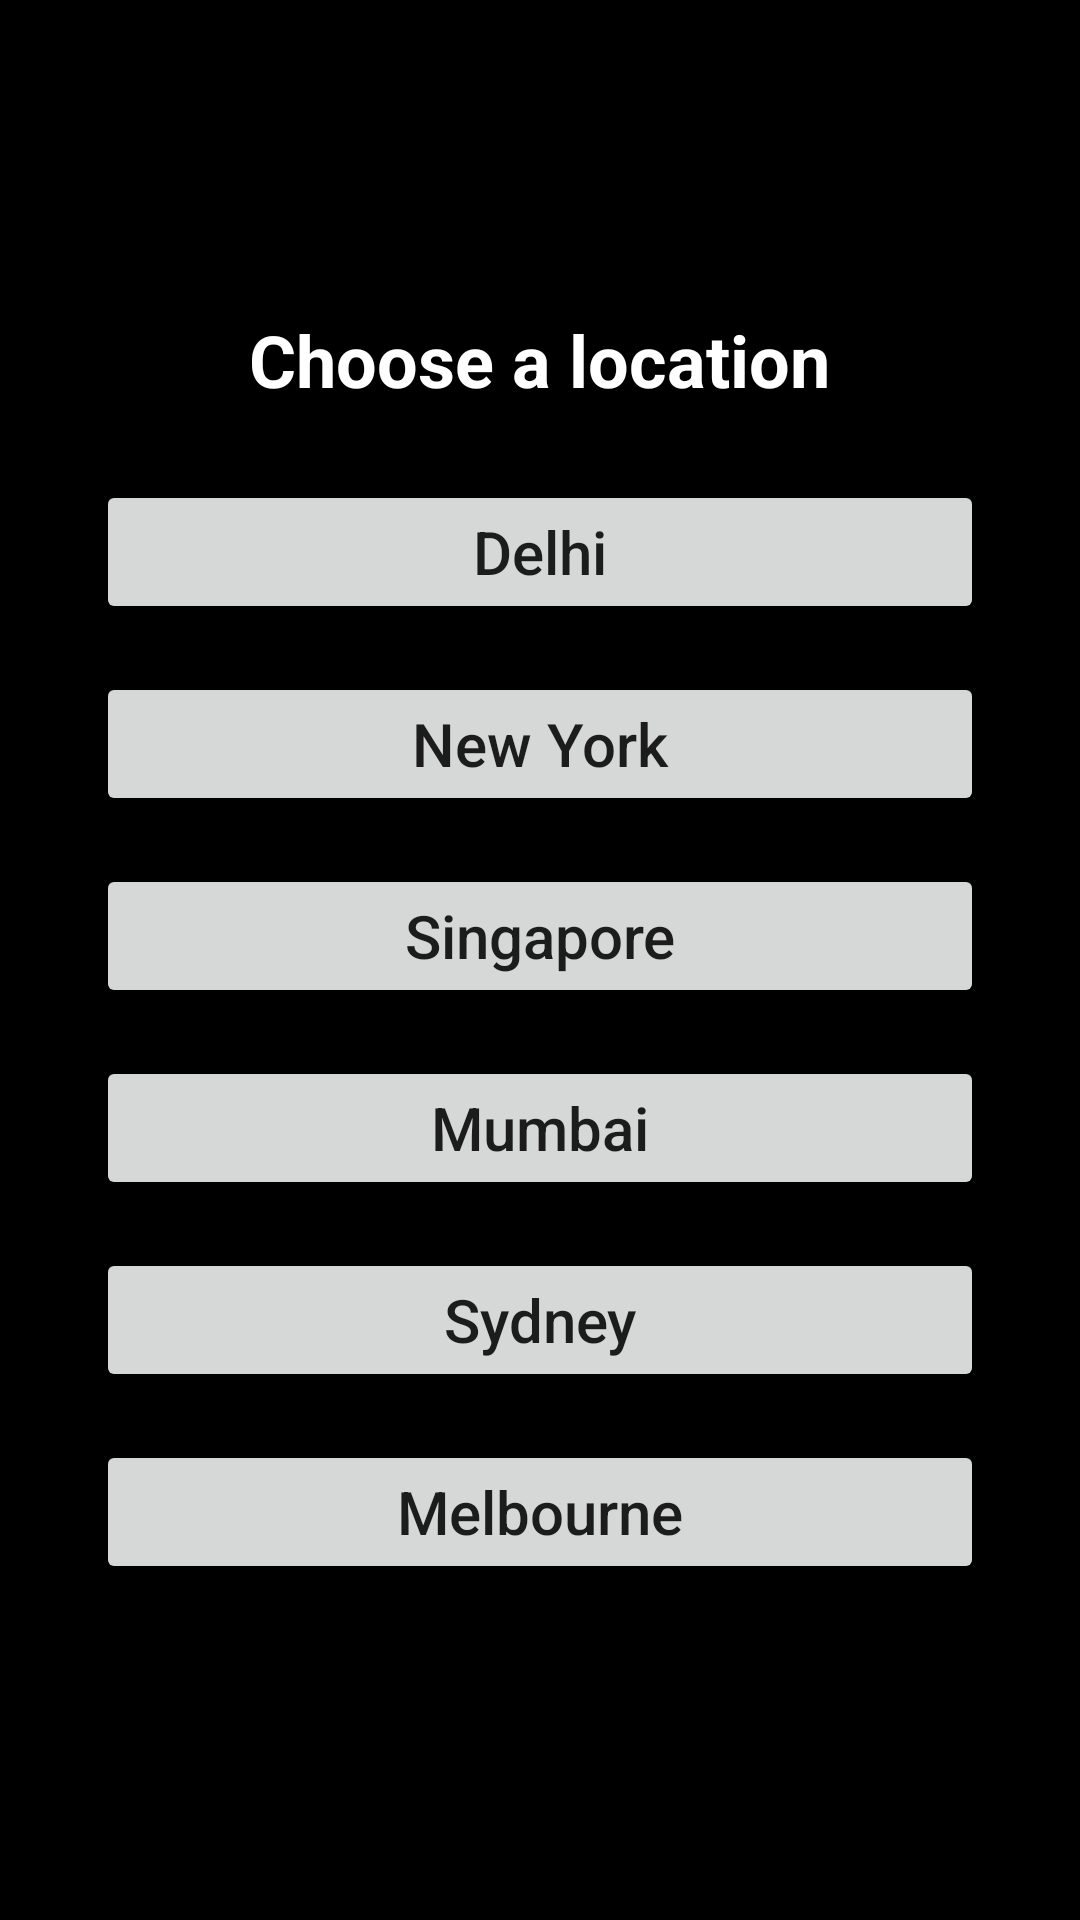

Reconstruct the res/layout file that produces this screen, plus the resources it refers to.
<!-- AndroidManifest.xml: application theme Theme.PowerHouseAi -->
<!-- res/layout/activity_choose_county.xml -->
<?xml version="1.0" encoding="utf-8"?>
<LinearLayout xmlns:android="http://schemas.android.com/apk/res/android"
    android:layout_width="match_parent"
    android:layout_height="match_parent"
    xmlns:tools="http://schemas.android.com/tools"
    android:orientation="vertical"
    android:gravity="center"
    android:padding="16dp"
    tools:context=".ChooseCounty"
    android:background ="@color/black"
    >

    <TextView
        android:id="@+id/textView"
        android:layout_width="wrap_content"
        android:layout_height="wrap_content"
        android:text="Choose a location"
        android:textSize="24sp"
        android:textStyle="bold"
        android:gravity="center"
        android:padding="8dp"
        android:textColor="@color/white"
        />

    <LinearLayout
        android:layout_width="match_parent"
        android:layout_height="wrap_content"
        android:orientation="vertical"
        android:gravity="center"
        android:padding="8dp">

        <Button
            android:id="@+id/button1"
            android:layout_width="match_parent"
            android:layout_height="wrap_content"
            android:text="Delhi"
            android:textSize="20sp"
            android:padding="8dp"
            android:layout_margin="8dp"
            android:textAllCaps="false"
            />

        <Button
            android:id="@+id/button2"
            android:layout_width="match_parent"
            android:layout_height="wrap_content"
            android:text="New York"
            android:textSize="20sp"
            android:padding="8dp"
            android:layout_margin="8dp"
            android:textAllCaps="false"
            />

        <Button
            android:id="@+id/button3"
            android:layout_width="match_parent"
            android:layout_height="wrap_content"
            android:text="Singapore"
            android:textSize="20sp"
            android:padding="8dp"
            android:layout_margin="8dp"
            android:textAllCaps="false"
            />
        <Button
            android:id="@+id/button4"
            android:layout_width="match_parent"
            android:layout_height="wrap_content"
            android:text="Mumbai"
            android:textSize="20sp"
            android:padding="8dp"
            android:layout_margin="8dp"
            android:textAllCaps="false"
            />

        <Button
            android:id="@+id/button5"
            android:layout_width="match_parent"
            android:layout_height="wrap_content"
            android:text="Sydney"
            android:textSize="20sp"
            android:padding="8dp"
            android:layout_margin="8dp"
            android:textAllCaps="false"
            />

        <Button
            android:id="@+id/button6"
            android:layout_width="match_parent"
            android:layout_height="wrap_content"
            android:text="Melbourne"
            android:textSize="20sp"
            android:padding="8dp"
            android:layout_margin="8dp"
            android:textAllCaps="false"
            />

    </LinearLayout>

</LinearLayout>
<!-- resources referenced by this layout -->
<resources>
  <style name="Theme.PowerHouseAi" parent="Theme.MaterialComponents.Light.NoActionBar">
          
          <item name="colorPrimary">@color/purple_500</item>
          <item name="colorPrimaryVariant">@color/purple_700</item>
          <item name="colorOnPrimary">@color/white</item>
          
          <item name="colorSecondary">@color/teal_200</item>
          <item name="colorSecondaryVariant">@color/teal_700</item>
          <item name="colorOnSecondary">@color/black</item>
          
          <item name="android:statusBarColor" tools:targetApi="l">?attr/colorPrimaryVariant</item>
          
      </style>
  <!-- not gathered from this repository: default colours our renderer supplied (Android Studio template values) -->
  <color name="purple_500">#FF6200EE</color>
  <color name="purple_700">#FF3700B3</color>
  <color name="teal_200">#FF03DAC5</color>
  <color name="teal_700">#FF018786</color>
  <color name="black">#FF000000</color>
  <color name="white">#FFFFFFFF</color>
</resources>
